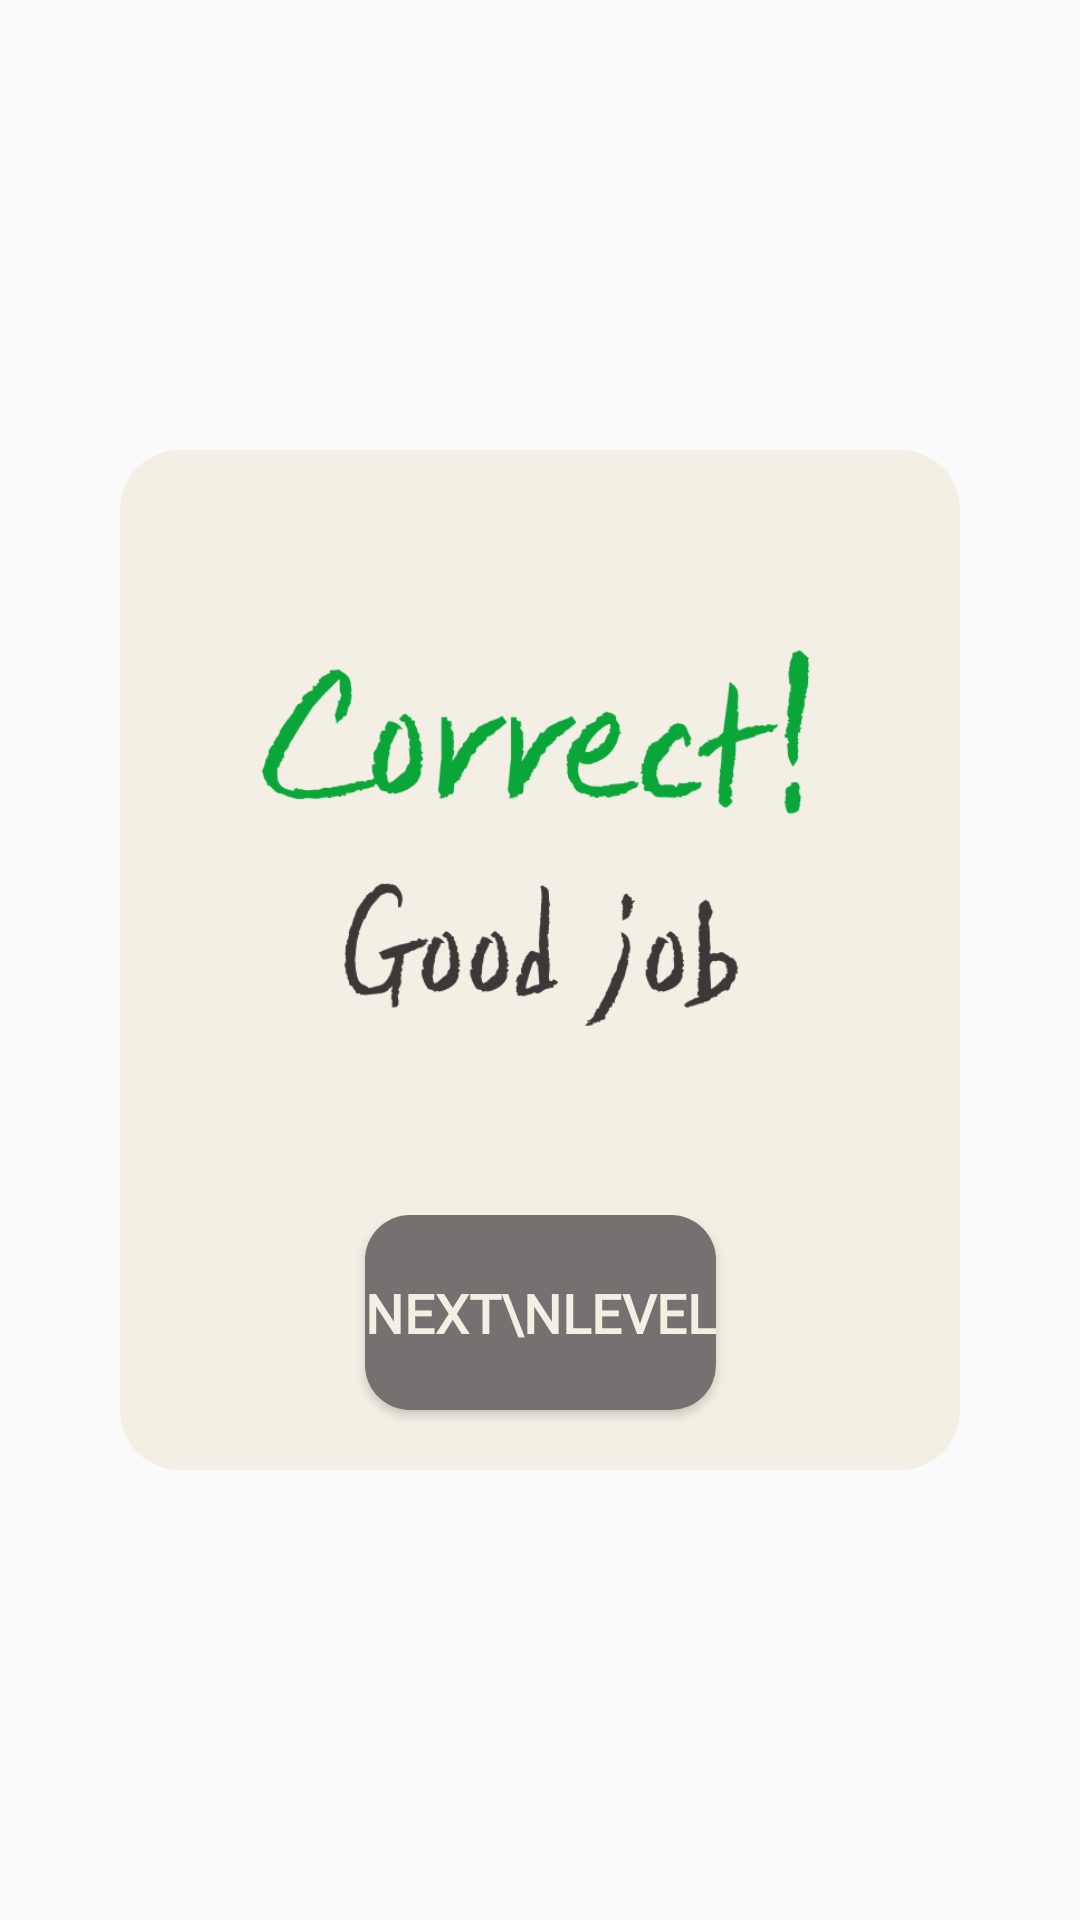

The Android layout XML behind this screen, and the referenced resources:
<!-- AndroidManifest.xml: application theme Theme.AppCompat.Light.NoActionBar -->
<!-- res/layout/activity_result.xml -->
<?xml version="1.0" encoding="utf-8"?>
<LinearLayout
    xmlns:android="http://schemas.android.com/apk/res/android"
    xmlns:app="http://schemas.android.com/apk/res-auto"
    android:layout_width="match_parent"
    android:layout_height="match_parent"
    android:orientation="vertical">

    <LinearLayout
        android:layout_width="match_parent"
        android:layout_height="match_parent"
        android:layout_marginLeft="40dp"
        android:layout_marginTop="150dp"
        android:layout_marginRight="40dp"
        android:layout_marginBottom="150dp"
        android:background="@drawable/shape_btn_basic_light"
        android:orientation="vertical">

        <ImageView
            android:id="@+id/img_result"
            android:layout_width="match_parent"
            android:layout_height="wrap_content"
            android:layout_weight="1"
            app:srcCompat="@drawable/correct" />

        <androidx.constraintlayout.widget.ConstraintLayout
            android:layout_width="match_parent"
            android:layout_height="match_parent"
            android:layout_weight="3"
            android:orientation="horizontal">

            <Button
                android:id="@+id/btn_next_step"
                android:layout_width="wrap_content"
                android:layout_height="match_parent"
                android:layout_marginBottom="20dp"
                android:layout_weight="1"
                android:background="@drawable/shape_btn_basic"
                android:fontFamily="@font/annie_use_your_telescope"
                android:text="Next\nLevel"
                android:textColor="@color/colorPrimary"
                android:textSize="18sp"
                android:textStyle="bold"
                app:layout_constraintBottom_toBottomOf="parent"
                app:layout_constraintDimensionRatio="1:1"
                app:layout_constraintLeft_toLeftOf="parent"
                app:layout_constraintRight_toRightOf="parent"
                app:layout_constraintTop_toTopOf="parent" />

        </androidx.constraintlayout.widget.ConstraintLayout>
    </LinearLayout>
</LinearLayout>
<!-- resources referenced by this layout -->
<resources>
  <color name="colorPrimary">#F3EFE4</color>
  <!-- drawable correct: png bitmap (drawable-v24, 28623 bytes) -->
  <!-- drawable shape_btn_basic (drawable) -->
  <?xml version="1.0" encoding="utf-8"?>
  <shape      xmlns:android="http://schemas.android.com/apk/res/android"
      android:shape="rectangle">
  
      <solid   android:color="@color/colorAccent"/>
  
      <corners
          android:bottomLeftRadius="15dip"
          android:topRightRadius="15dip"
          android:topLeftRadius="15dip"
          android:bottomRightRadius="15dip" />
  </shape>
  <!-- drawable shape_btn_basic_light (drawable) -->
  <?xml version="1.0" encoding="utf-8"?>
  <shape      xmlns:android="http://schemas.android.com/apk/res/android"
      android:shape="rectangle">
  
      <solid   android:color="@color/colorPrimary"/>
  
      <corners
          android:bottomLeftRadius="20dip"
          android:topRightRadius="20dip"
          android:topLeftRadius="20dip"
          android:bottomRightRadius="20dip" />
  </shape>
  <color name="colorAccent">#767171</color>
</resources>
